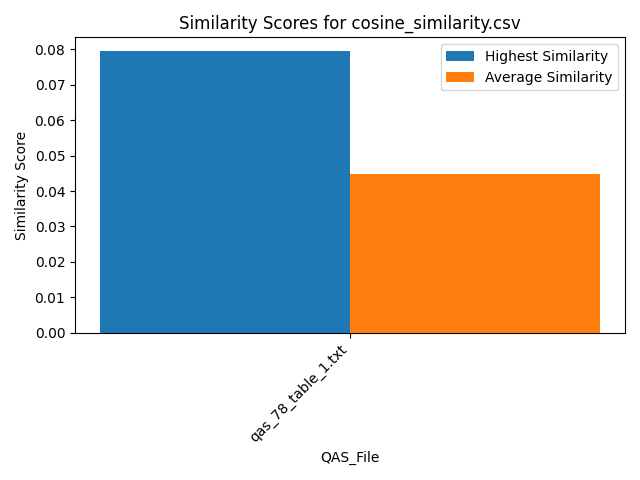

The table this chart was drawn from, first rows:
Similarity, QAS_File, Text_File
0.03459, qas_78_table_1.txt, section_7.txt
0.07937, qas_78_table_1.txt, section_2.txt
0.05805, qas_78_table_1.txt, section_6.txt
0.03895, qas_78_table_1.txt, section_5.txt
0.0366, qas_78_table_1.txt, section_11.txt
0.03635, qas_78_table_1.txt, section_10.txt
0.06211, qas_78_table_1.txt, section_9.txt
0.03541, qas_78_table_1.txt, section_1.txt
0.03457, qas_78_table_1.txt, section_4.txt
0.03324, qas_78_table_1.txt, section_8.txt
0.04243, qas_78_table_1.txt, section_3.txt
